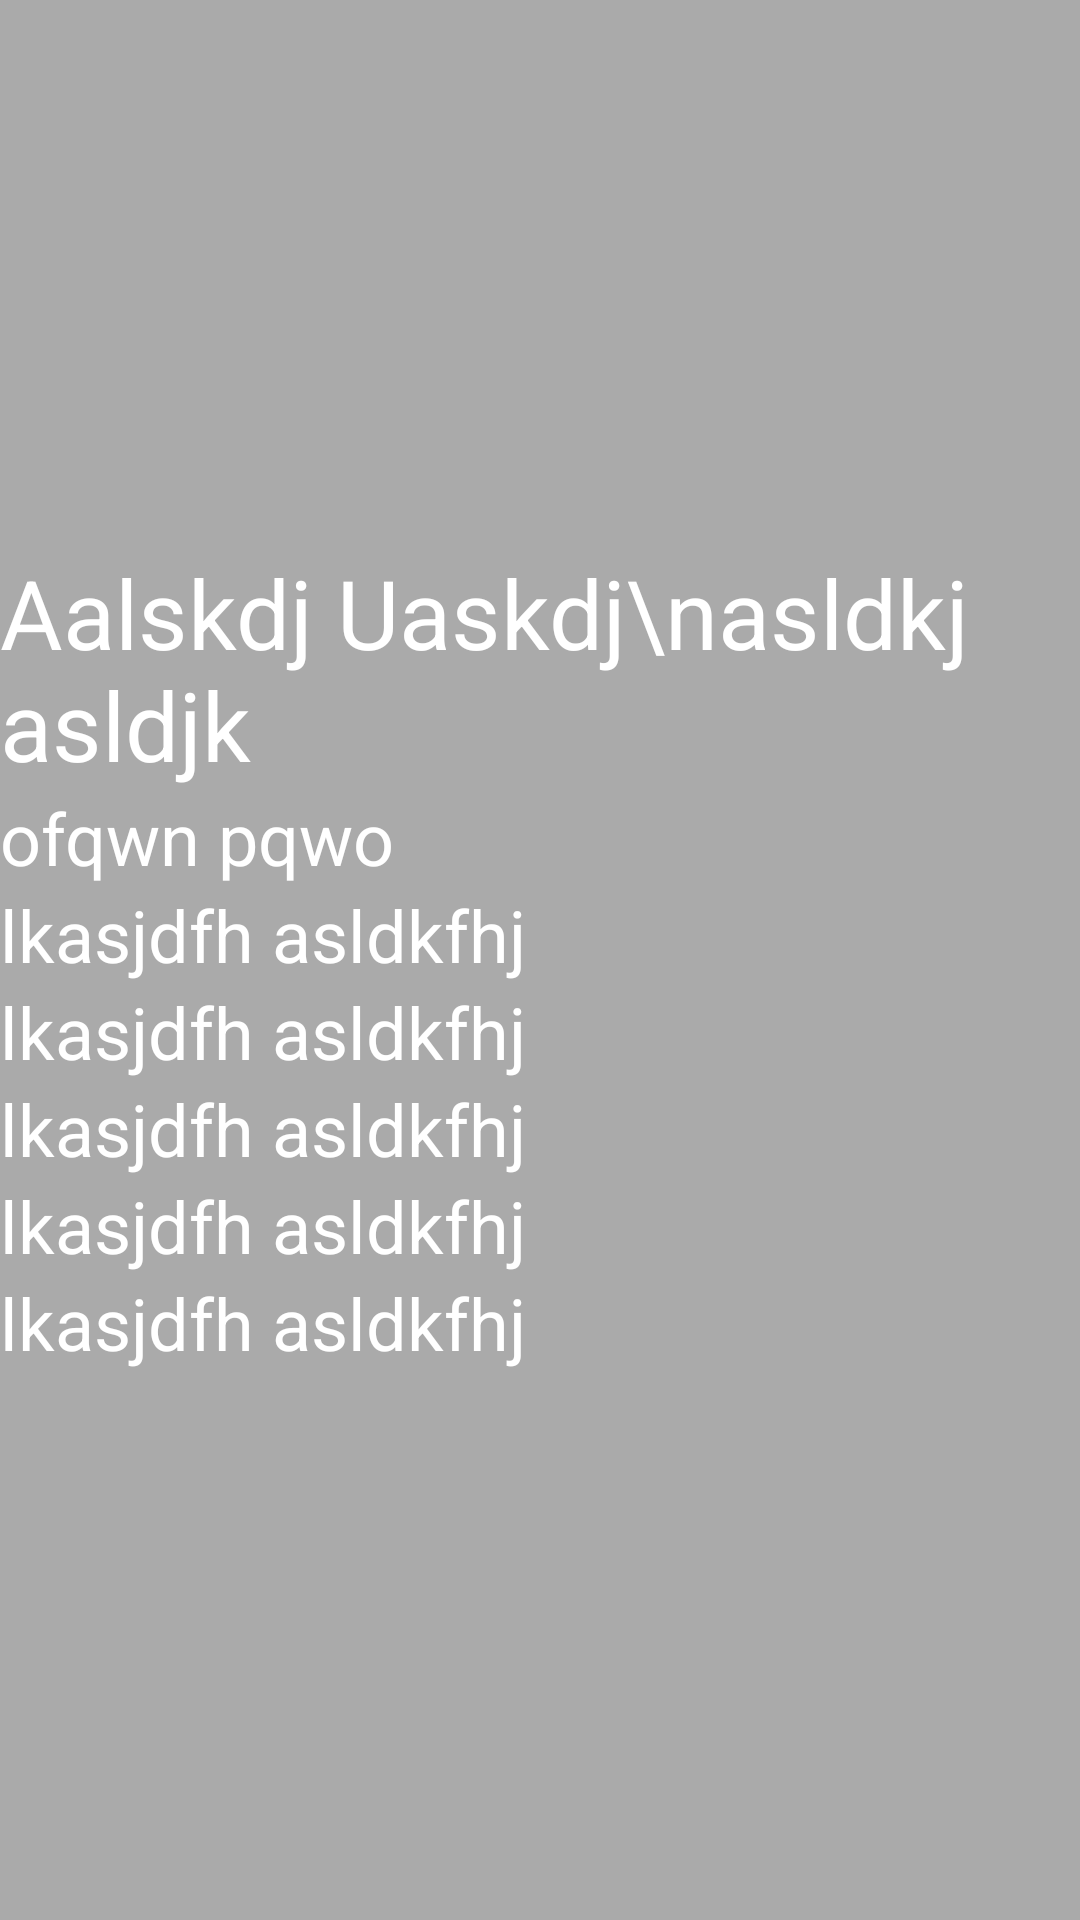

Produce the Android XML layout that renders to this screen, including the resource entries it uses.
<!-- AndroidManifest.xml: application theme AppTheme -->
<!-- res/layout/gray_view.xml -->
<?xml version="1.0" encoding="utf-8"?>
<LinearLayout xmlns:android="http://schemas.android.com/apk/res/android"
    android:layout_width="match_parent"
    android:layout_height="match_parent"
    android:background="@android:color/darker_gray"
    android:gravity="center_vertical"
    android:orientation="vertical">

    <TextView
        android:id="@+id/highlight"
        android:layout_width="wrap_content"
        android:layout_height="wrap_content"
        android:text="Aalskdj Uaskdj\nasldkj asldjk"
        android:transformPivotX="0dp"
        android:textColor="@android:color/white"
        android:textSize="32sp" />

    <LinearLayout
        android:id="@+id/content"
        android:layout_width="wrap_content"
        android:layout_height="wrap_content"
        android:orientation="vertical">

        <TextView
            android:layout_width="wrap_content"
            android:layout_height="wrap_content"
            android:text="ofqwn pqwo"
            android:textColor="@android:color/white"
            android:textSize="24sp" />

        <TextView
            android:layout_width="wrap_content"
            android:layout_height="wrap_content"
            android:text="lkasjdfh asldkfhj"
            android:textColor="@android:color/white"
            android:textSize="24sp" />
        <TextView
            android:layout_width="wrap_content"
            android:layout_height="wrap_content"
            android:text="lkasjdfh asldkfhj"
            android:textColor="@android:color/white"
            android:textSize="24sp" />
        <TextView
            android:layout_width="wrap_content"
            android:layout_height="wrap_content"
            android:text="lkasjdfh asldkfhj"
            android:textColor="@android:color/white"
            android:textSize="24sp" />
        <TextView
            android:layout_width="wrap_content"
            android:layout_height="wrap_content"
            android:text="lkasjdfh asldkfhj"
            android:textColor="@android:color/white"
            android:textSize="24sp" />
        <TextView
            android:layout_width="wrap_content"
            android:layout_height="wrap_content"
            android:text="lkasjdfh asldkfhj"
            android:textColor="@android:color/white"
            android:textSize="24sp" />
    </LinearLayout>

</LinearLayout>
<!-- resources referenced by this layout -->
<resources>
  <style name="AppTheme" parent="Theme.AppCompat.Light.NoActionBar">
          
          <item name="colorPrimary">@color/colorPrimary</item>
          <item name="colorPrimaryDark">@color/colorPrimaryDark</item>
          <item name="colorAccent">@color/colorAccent</item>
          <item name="android:windowContentTransitions">true</item>
      </style>
  <!-- not gathered from this repository: default colours our renderer supplied (Android Studio template values) -->
  <color name="colorPrimary">#FF6200EE</color>
  <color name="colorPrimaryDark">#FF3700B3</color>
  <color name="colorAccent">#FF03DAC5</color>
</resources>
